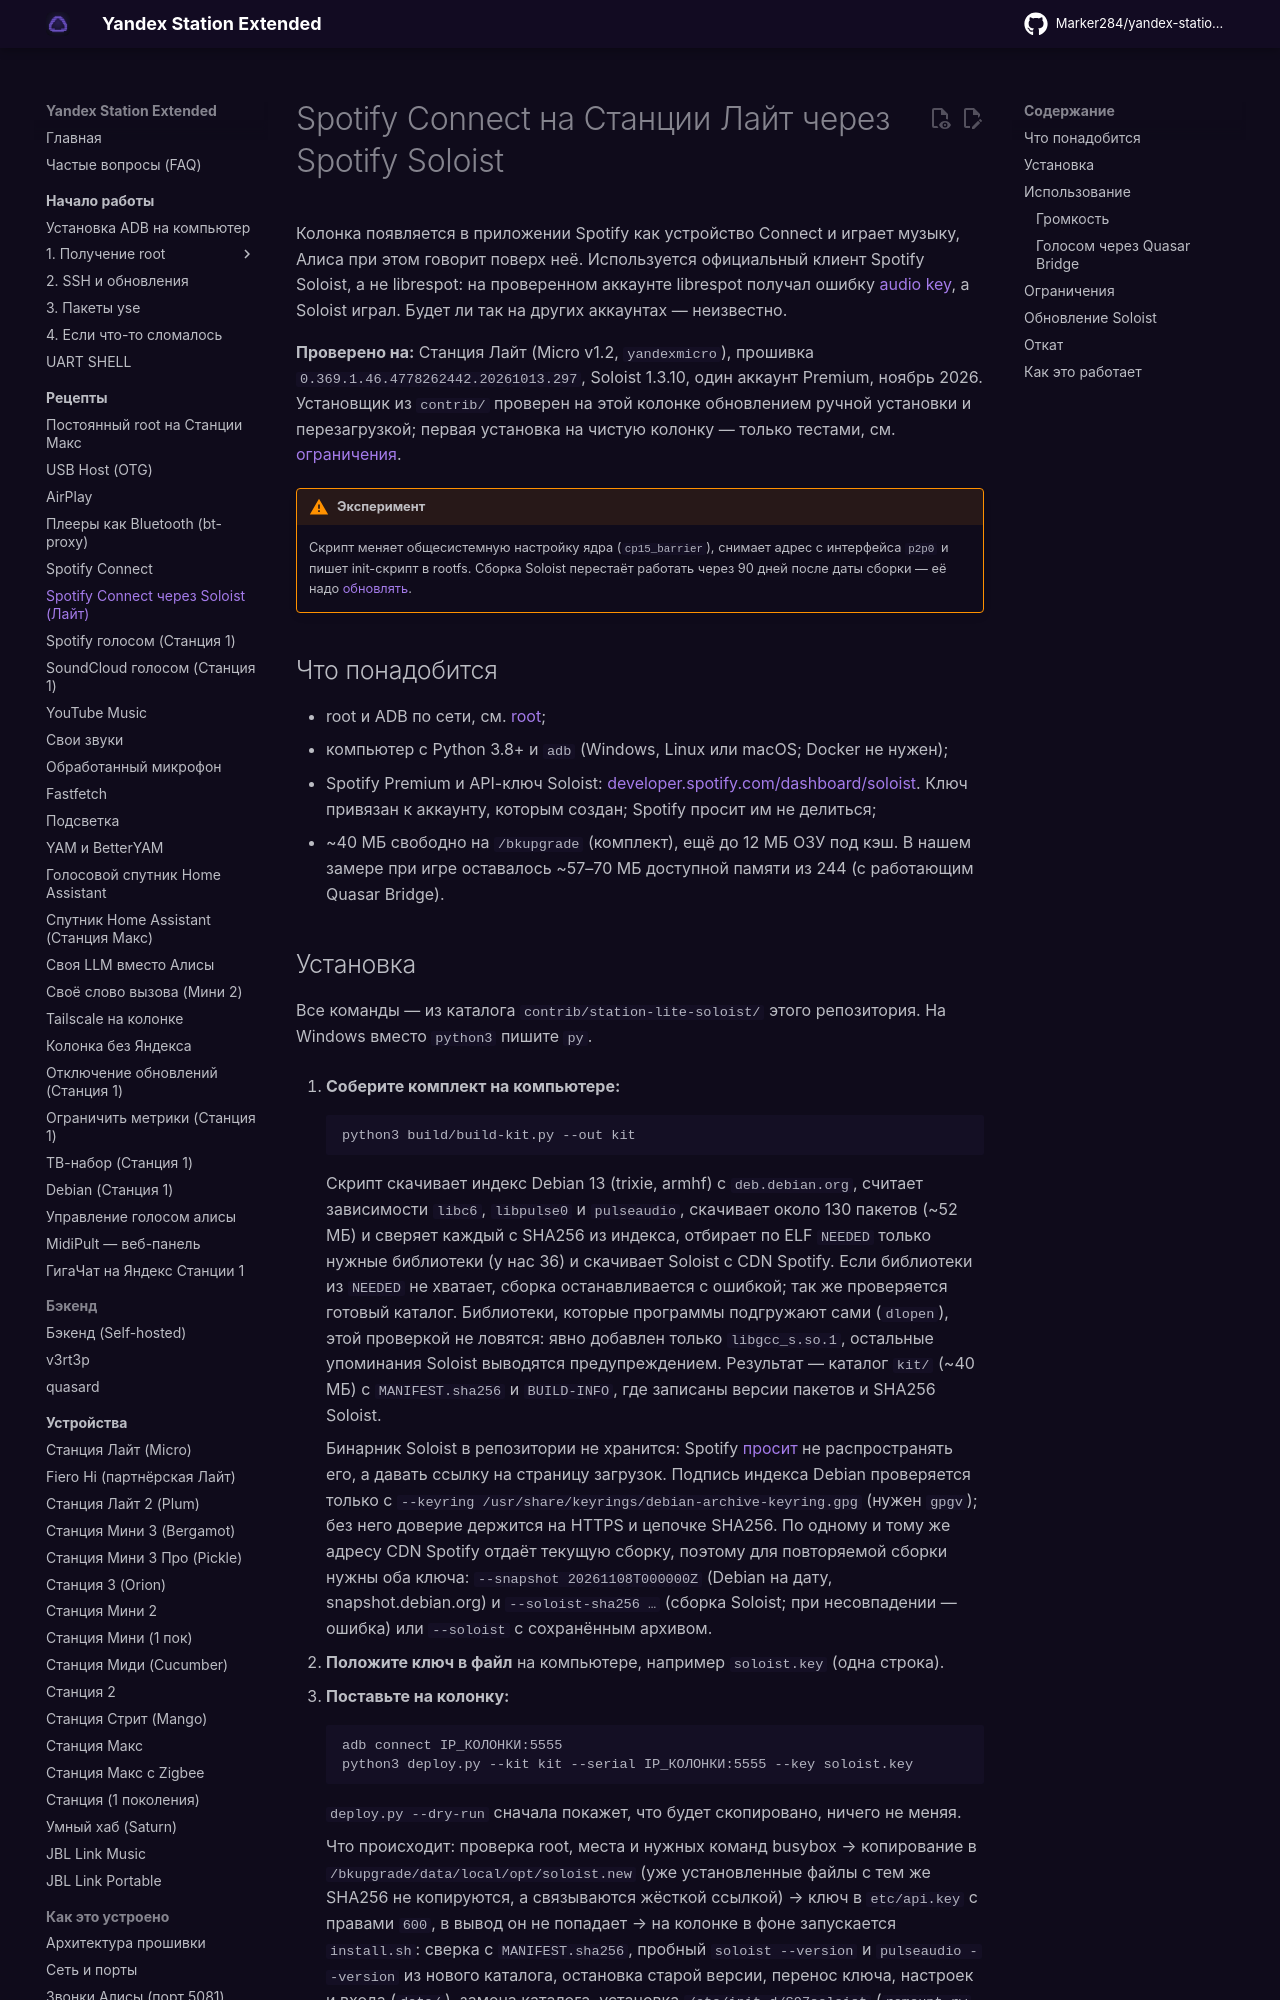

repository: Marker284/yandex-station-extended · page: recipes/station-lite-spotify-soloist/index.html · generator: mkdocs

# Spotify Connect на Станции Лайт через Spotify Soloist

Колонка появляется в приложении Spotify как устройство Connect и играет музыку, Алиса при этом
говорит поверх неё. Используется официальный клиент Spotify Soloist, а не librespot: на
проверенном аккаунте librespot получал ошибку [audio key](spotify.md#audio-key), а Soloist
играл. Будет ли так на других аккаунтах — неизвестно.

**Проверено на:** Станция Лайт (Micro v1.2, `yandexmicro`), прошивка
`0.369.1.46.4778262442.20261013.297`, Soloist 1.3.10, один аккаунт Premium, ноябрь 2026.
Установщик из `contrib/` проверен на этой колонке обновлением ручной установки и
перезагрузкой; первая установка на чистую колонку — только тестами, см. [ограничения](#limits).

!!! warning "Эксперимент"
    Скрипт меняет общесистемную настройку ядра (`cp15_barrier`), снимает адрес с интерфейса
    `p2p0` и пишет init-скрипт в rootfs. Сборка Soloist перестаёт работать через 90 дней
    после даты сборки — её надо [обновлять](#update).

## Что понадобится { #requirements }

- root и ADB по сети, см. [root](../start/root.md);
- компьютер с Python 3.8+ и `adb` (Windows, Linux или macOS; Docker не нужен);
- Spotify Premium и API-ключ Soloist: [developer.spotify.com/dashboard/soloist](https://developer.spotify.com/dashboard/soloist).
  Ключ привязан к аккаунту, которым создан; Spotify просит им не делиться;
- ~40 МБ свободно на `/bkupgrade` (комплект), ещё до 12 МБ ОЗУ под кэш. В нашем замере при
  игре оставалось ~57–70 МБ доступной памяти из 244 (с работающим Quasar Bridge).
